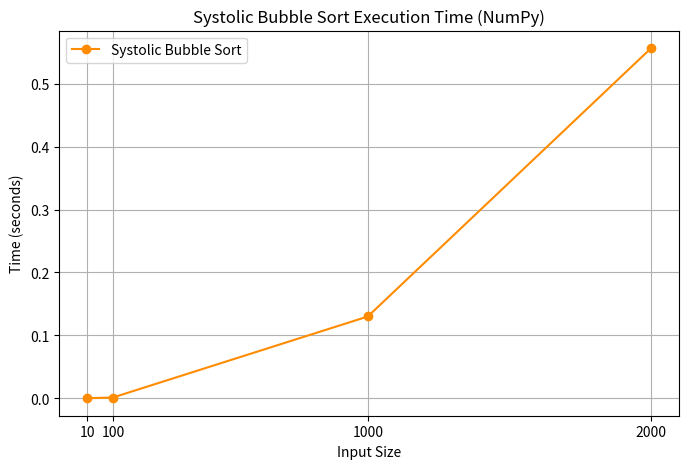

Reproduce this figure in Python.
import time
import numpy as np
import matplotlib.pyplot as plt

def systolic_bubble_sort(arr):
    """Systolic Bubble Sort implemented on a NumPy array."""
    n = len(arr)
    for t in range(n):
        if t % 2 == 0:
            for i in range(0, n - 1, 2):
                if arr[i] > arr[i + 1]:
                    arr[i], arr[i + 1] = arr[i + 1], arr[i]
        else:
            for i in range(1, n - 1, 2):
                if arr[i] > arr[i + 1]:
                    arr[i], arr[i + 1] = arr[i + 1], arr[i]
    return arr

# Input sizes to test
sizes = [10, 100, 1000, 2000]
times = []

# Run the test for each size
for size in sizes:
    data = np.random.permutation(size)  # Random unique integers
    start = time.time()
    systolic_bubble_sort(data.copy())  # Sort a copy to avoid modifying original
    end = time.time()
    elapsed = end - start
    times.append(elapsed)
    print(f"Sorted size {size} in {elapsed:.5f} seconds")

# Plot the timing results
plt.figure(figsize=(8, 5))
plt.plot(sizes, times, marker='o', linestyle='-', color='darkorange', label='Systolic Bubble Sort')
plt.title("Systolic Bubble Sort Execution Time (NumPy)")
plt.xlabel("Input Size")
plt.ylabel("Time (seconds)")
plt.grid(True)
plt.xticks(sizes)
plt.legend()

# Save plot instead of showing
plt.savefig("systolic_sort_times_numpy.png")
print("Plot saved as 'systolic_sort_times_numpy.png'")

